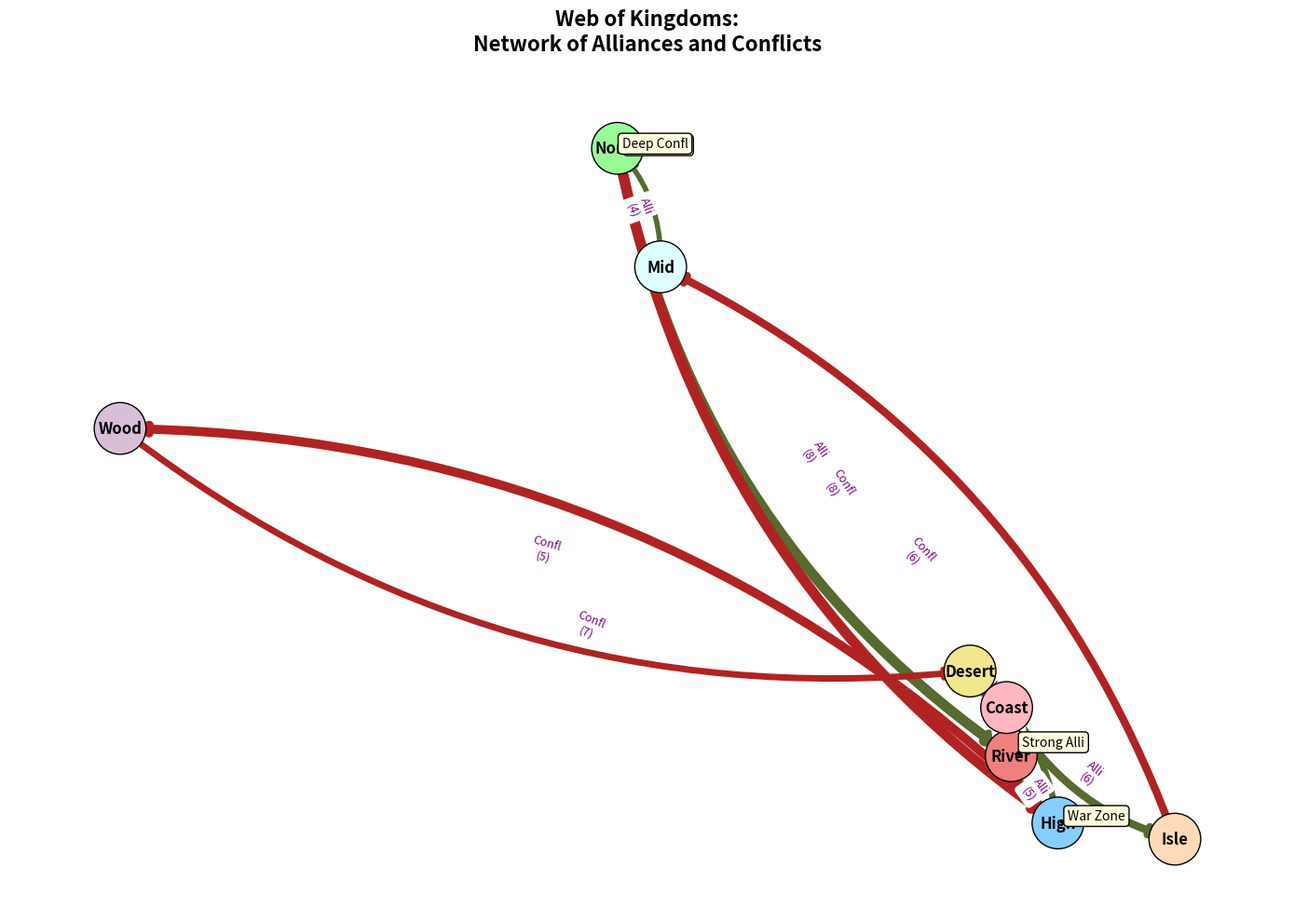

This chart was generated by the following Python code:
import matplotlib.pyplot as plt
import networkx as nx
import numpy as np

kingdoms = [
    "North", "River", "High", "Wood",
    "Desert", "Coast", "Isle", "Mid"
]

relationships = [
    ("North", "River", 8),
    ("River", "High", 5),
    ("High", "Wood", -7),
    ("Wood", "Desert", -5),
    ("Desert", "Coast", 7),
    ("Coast", "Isle", 6),
    ("Isle", "Mid", -6),
    ("Mid", "North", 4),
    ("River", "Coast", 9),
    ("High", "Desert", 5),
    ("North", "High", -8)
]

G = nx.DiGraph()
G.add_nodes_from(kingdoms)
G.add_weighted_edges_from(relationships)

pos = nx.spring_layout(G, seed=42)

fig, ax = plt.subplots(figsize=(14, 10))

node_colors = ['palegreen', 'lightcoral', 'lightskyblue', 'thistle', 
               'khaki', 'lightpink', 'peachpuff', 'lightcyan']
nx.draw_networkx_nodes(
    G, pos, node_size=1600, node_color=node_colors, edgecolors='black', ax=ax
)

edge_colors = ['darkolivegreen' if weight > 0 else 'firebrick' for u, v, weight in relationships]
weights = np.abs([weight for u, v, weight in relationships])
nx.draw_networkx_edges(
    G, pos, edgelist=relationships, arrowstyle='-|>', arrowsize=15,
    edge_color=edge_colors, width=weights, ax=ax, connectionstyle="arc3,rad=0.2"
)

nx.draw_networkx_labels(G, pos, font_size=12, font_weight='bold', verticalalignment='center', ax=ax)

edge_labels = {(u, v): f"{'Alli' if weight > 0 else 'Confl'}\n({abs(weight)})" for u, v, weight in relationships}
nx.draw_networkx_edge_labels(G, pos, edge_labels=edge_labels, font_color='purple', font_size=9, ax=ax)

annotations = {
    "North-River": (7.5, -0.5, 'Strong Alli'),
    "North-High": (3.5, 0.7, 'Deep Confl'),
    "River-Coast": (8.5, 7.5, 'Strong Alli'),
    "High-Wood": (7.5, 2.5, 'War Zone')
}
for key, (x, y, text) in annotations.items():
    ax.annotate(text, xy=pos[key.split('-')[0]], xytext=(x, y), textcoords="offset points",
                arrowprops=dict(arrowstyle="->", color='black', lw=1.5),
                bbox=dict(boxstyle="round,pad=0.3", edgecolor='black', facecolor='lightyellow'))

plt.title("Web of Kingdoms:\nNetwork of Alliances and Conflicts", fontsize=16, fontweight='bold', pad=20)
plt.axis('off')

plt.tight_layout()
plt.show()
